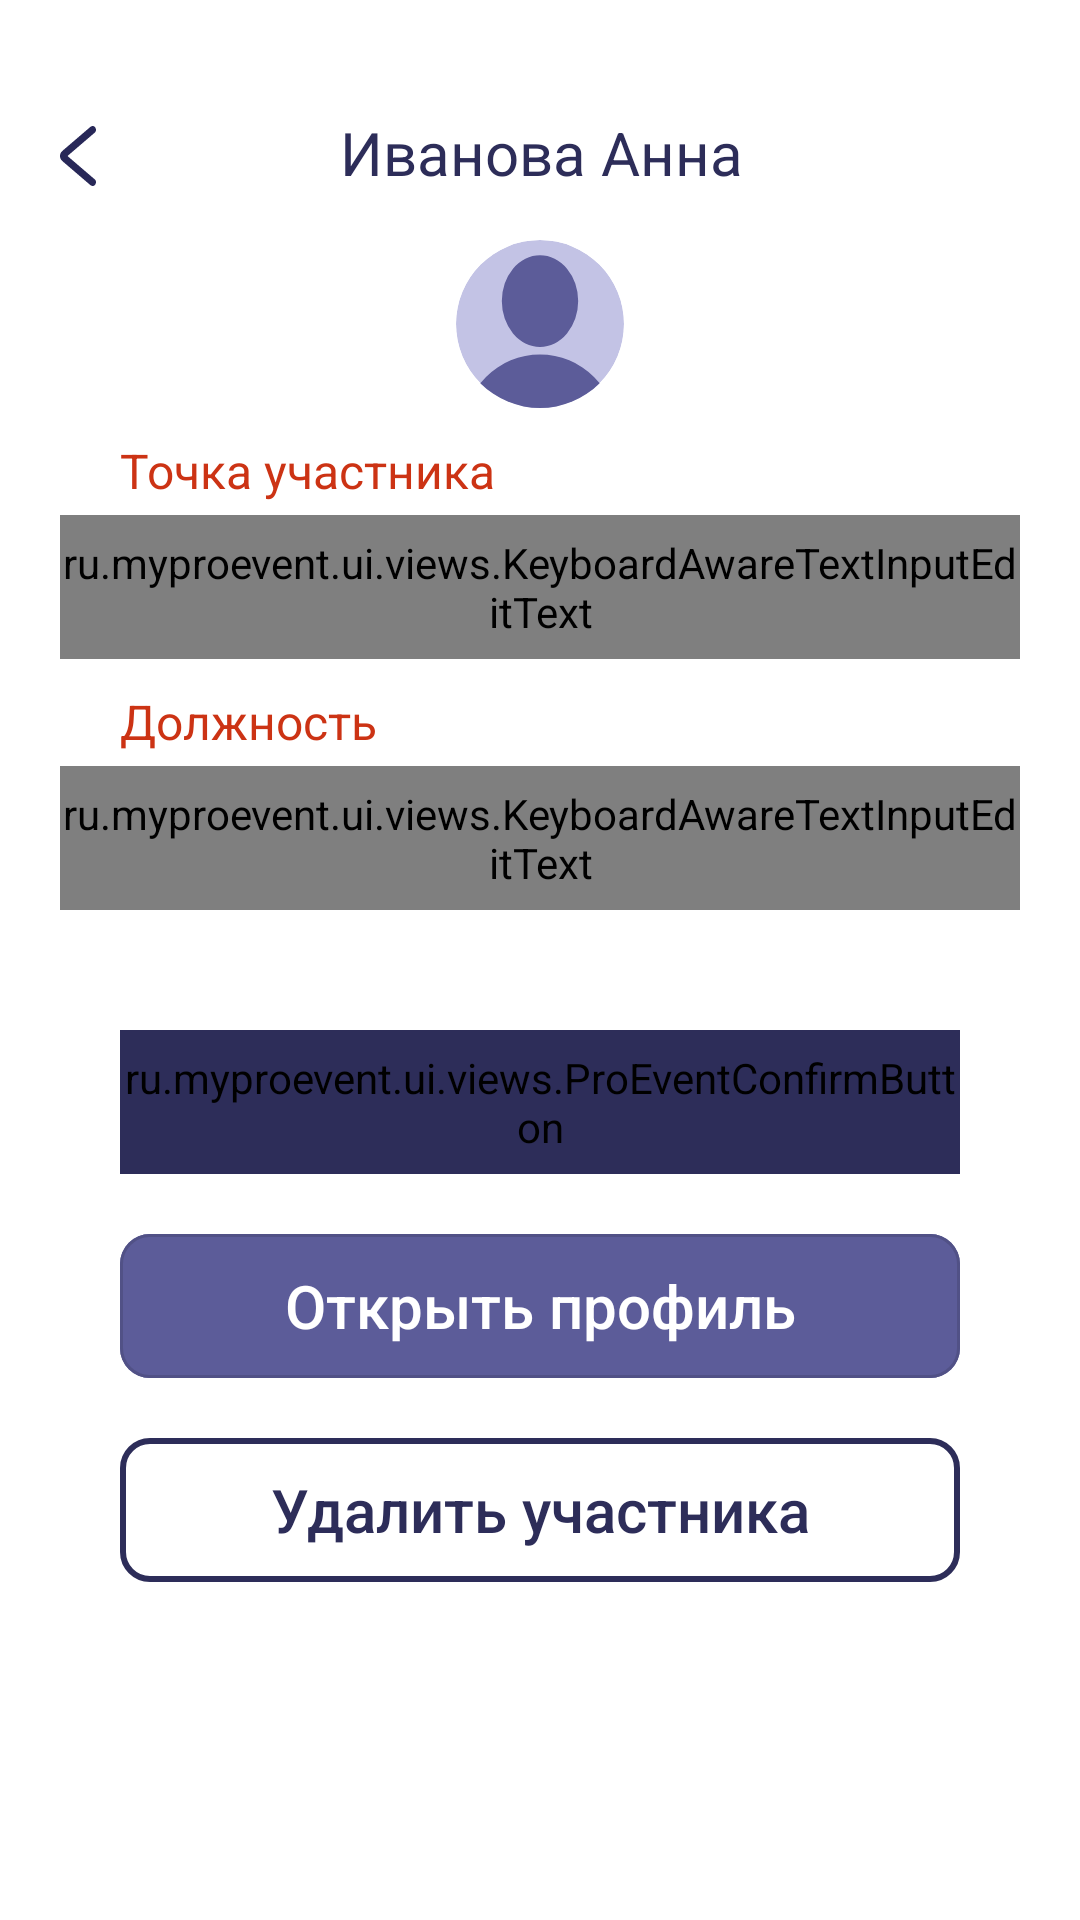

Here is an Android app screen rendered from its layout file. Give the layout XML and the strings, colors and styles it references.
<!-- AndroidManifest.xml: application theme Theme.Proevent.NoActionBar.Splash -->
<!-- res/layout/fragment_event_participant.xml -->
<?xml version="1.0" encoding="utf-8"?>
<androidx.constraintlayout.widget.ConstraintLayout xmlns:android="http://schemas.android.com/apk/res/android"
    xmlns:app="http://schemas.android.com/apk/res-auto"
    android:layout_width="match_parent"
    android:layout_height="match_parent"
    android:background="@color/ProEvent_white">

    <androidx.constraintlayout.widget.ConstraintLayout
        android:id="@+id/event_bar"
        android:layout_width="0dp"
        android:layout_height="wrap_content"
        android:background="@color/ProEvent_white"
        android:paddingTop="40dp"
        app:layout_constraintLeft_toLeftOf="parent"
        app:layout_constraintRight_toRightOf="parent"
        app:layout_constraintTop_toTopOf="parent"
        app:layout_constraintWidth_max="360dp">

        <TextView
            android:id="@+id/title"
            fontPath="@string/default_font_bold_path"
            android:layout_width="0dp"
            android:layout_height="wrap_content"
            android:layout_marginLeft="7dp"
            android:ellipsize="end"
            android:includeFontPadding="false"
            android:maxLines="2"
            android:text="Иванова Анна"
            android:textAlignment="center"
            android:textColor="@color/ProEvent_blue_800"
            android:textSize="20sp"
            app:layout_constraintLeft_toRightOf="@id/back_hit_area"
            app:layout_constraintRight_toLeftOf="@id/action_menu_hit_area"
            app:layout_constraintTop_toTopOf="parent" />

        <View
            android:id="@+id/action_menu_hit_area"
            android:layout_width="50dp"
            android:layout_height="50dp"
            android:layout_marginRight="7dp"
            android:visibility="visible"
            app:layout_constraintBottom_toBottomOf="@+id/title"
            app:layout_constraintRight_toRightOf="parent"
            app:layout_constraintTop_toTopOf="@+id/title" />

        <ImageView
            android:id="@+id/back"
            android:layout_width="wrap_content"
            android:layout_height="wrap_content"
            android:layout_marginLeft="20dp"
            android:src="@drawable/ic_back_to"
            app:layout_constraintBottom_toBottomOf="@id/title"
            app:layout_constraintLeft_toLeftOf="parent"
            app:layout_constraintTop_toTopOf="@id/title" />

        <View
            android:id="@+id/back_hit_area"
            android:layout_width="50dp"
            android:layout_height="50dp"
            app:layout_constraintBottom_toBottomOf="@id/back"
            app:layout_constraintLeft_toLeftOf="@id/back"
            app:layout_constraintRight_toRightOf="@id/back"
            app:layout_constraintTop_toTopOf="@id/back" />
    </androidx.constraintlayout.widget.ConstraintLayout>

    <ScrollView
        android:id="@+id/scroll"
        android:layout_width="0dp"
        android:layout_height="0dp"
        android:background="@color/ProEvent_white"
        android:fadeScrollbars="false"
        android:scrollbarThumbVertical="@color/ProEvent_orange_200"
        app:layout_constraintBottom_toBottomOf="parent"
        app:layout_constraintLeft_toLeftOf="parent"
        app:layout_constraintRight_toRightOf="parent"
        app:layout_constraintTop_toBottomOf="@id/event_bar"
        app:layout_constraintWidth_max="360dp">

        <LinearLayout
            android:layout_width="match_parent"
            android:layout_height="wrap_content"
            android:orientation="vertical">

            <ImageView
                android:id="@+id/profile_picture"
                android:layout_width="wrap_content"
                android:layout_height="wrap_content"
                android:layout_gravity="center_horizontal"
                android:layout_marginTop="3dp"
                android:src="@drawable/ic_profile_picture_placeholder_big" />

            <LinearLayout
                android:id="@+id/point_input_container"
                android:layout_width="match_parent"
                android:layout_height="wrap_content"
                android:layout_marginHorizontal="20dp"
                android:layout_marginTop="10dp"
                android:maxWidth="320dp"
                android:orientation="vertical"
                app:layout_constraintLeft_toLeftOf="parent"
                app:layout_constraintRight_toRightOf="parent"
                app:layout_constraintTop_toBottomOf="@id/profile_picture">

                <TextView
                    android:id="@+id/point_input_title"
                    android:layout_width="wrap_content"
                    android:layout_height="wrap_content"
                    android:layout_marginLeft="20dp"
                    android:layout_marginBottom="4dp"
                    android:text="@string/point_input_title"
                    android:textColor="@color/ProEvent_bright_orange_500"
                    android:textSize="16dp" />

                <com.google.android.material.textfield.TextInputLayout
                    android:id="@+id/point_input"
                    style="@style/ProEventTextInputLayoutStyle">

                    <ru.myproevent.ui.views.KeyboardAwareTextInputEditText
                        android:id="@+id/point_edit"
                        android:layout_width="match_parent"
                        android:layout_height="match_parent"
                        android:hint="Выберете точку"
                        android:inputType="textEmailAddress"
                        android:maxLength="320"
                        android:textColorHint="@color/ProEvent_blue_600"
                        android:textSize="@dimen/fixed_input_text_size" />
                </com.google.android.material.textfield.TextInputLayout>
            </LinearLayout>

            <LinearLayout
                android:id="@+id/position_input_container"
                android:layout_width="match_parent"
                android:layout_height="wrap_content"
                android:layout_marginHorizontal="20dp"
                android:layout_marginTop="10dp"
                android:maxWidth="320dp"
                android:orientation="vertical"
                app:layout_constraintLeft_toLeftOf="parent"
                app:layout_constraintRight_toRightOf="parent"
                app:layout_constraintTop_toBottomOf="@id/profile_picture">

                <TextView
                    android:id="@+id/position_input_title"
                    android:layout_width="wrap_content"
                    android:layout_height="wrap_content"
                    android:layout_marginLeft="20dp"
                    android:layout_marginBottom="4dp"
                    android:text="@string/position_input_title"
                    android:textColor="@color/ProEvent_bright_orange_500"
                    android:textSize="16dp" />

                <com.google.android.material.textfield.TextInputLayout
                    android:id="@+id/position_input"
                    style="@style/ProEventTextInputLayoutStyle">

                    <ru.myproevent.ui.views.KeyboardAwareTextInputEditText
                        android:id="@+id/position_edit"
                        android:layout_width="match_parent"
                        android:layout_height="match_parent"
                        android:hint="Координатор"
                        android:inputType="textEmailAddress"
                        android:maxLength="320"
                        android:textColorHint="@color/ProEvent_blue_600"
                        android:textSize="@dimen/fixed_input_text_size" />
                </com.google.android.material.textfield.TextInputLayout>
            </LinearLayout>

            <ru.myproevent.ui.views.ProEventConfirmButton
                android:id="@+id/to_chat"
                style="@style/ProEventConfirmButton"
                android:layout_width="match_parent"
                android:layout_height="48dp"
                android:layout_marginHorizontal="40dp"
                android:layout_marginTop="40dp"
                android:text="Написать сообщение" />

            <com.google.android.material.button.MaterialButton
                android:id="@+id/to_profile"
                style="@style/Widget.MaterialComponents.Button.OutlinedButton"
                fontPath="@string/default_font_bold_path"
                android:layout_width="match_parent"
                android:layout_height="48dp"
                android:layout_marginHorizontal="40dp"
                android:layout_marginTop="20dp"
                android:backgroundTint="@color/ProEvent_blue_600"
                android:insetTop="0dp"
                android:insetBottom="0dp"
                android:letterSpacing="0"
                android:text="Открыть профиль"
                android:textAllCaps="false"
                android:textColor="@color/ProEvent_white"
                android:textSize="@dimen/fixed_title_text_size"
                app:cornerRadius="10dp"
                app:rippleColor="@android:color/transparent" />

            <com.google.android.material.button.MaterialButton
                android:id="@+id/remove_participant"
                style="@style/Widget.MaterialComponents.Button.OutlinedButton"
                fontPath="@string/default_font_bold_path"
                android:layout_width="match_parent"
                android:layout_height="48dp"
                android:layout_marginHorizontal="40dp"
                android:layout_marginVertical="20dp"
                android:backgroundTint="@color/ProEvent_white"
                android:insetTop="0dp"
                android:insetBottom="0dp"
                android:letterSpacing="0"
                android:text="Удалить участника"
                android:textAllCaps="false"
                android:textColor="@color/ProEvent_blue_800"
                android:textSize="@dimen/fixed_title_text_size"
                app:cornerRadius="10dp"
                app:rippleColor="@android:color/transparent"
                app:strokeColor="@color/ProEvent_blue_800"
                app:strokeWidth="2dp" />
        </LinearLayout>
    </ScrollView>

</androidx.constraintlayout.widget.ConstraintLayout>
<!-- resources referenced by this layout -->
<resources>
  <color name="ProEvent_blue_600">#5C5C99</color>
  <color name="ProEvent_blue_800">#2D2D59</color>
  <color name="ProEvent_bright_orange_500">#CC3314</color>
  <color name="ProEvent_orange_200">#FF9580</color>
  <color name="ProEvent_white">#FFFFFFFF</color>
  <dimen name="fixed_input_text_size">16sp</dimen>
  <dimen name="fixed_title_text_size">20sp</dimen>
  <!-- drawable ic_back_to (drawable) -->
  <vector xmlns:android="http://schemas.android.com/apk/res/android"
      android:width="12dp"
      android:height="20dp"
      android:viewportWidth="12"
      android:viewportHeight="20">
    <path
        android:pathData="M11.761,19.5174C11.3765,20.0623 10.664,20.1605 10.1695,19.7366L0.7297,11.6445C-0.2432,10.8104 -0.2432,9.1896 0.7297,8.3555L10.1695,0.2634C10.664,-0.1605 11.3765,-0.0623 11.761,0.4826C12.1456,1.0276 12.0565,1.8129 11.5621,2.2367L2.506,10L11.5621,17.7633C12.0565,18.1871 12.1456,18.9724 11.761,19.5174Z"
        android:fillColor="#282858"
        android:fillType="evenOdd"/>
  </vector>
  <string name="default_font_bold_path">fonts/Inter-Bold.ttf</string>
  <string name="point_input_title">Точка участника</string>
  <string name="position_input_title">Должность</string>
  <style name="ProEventConfirmButton">
          <item name="fontPath">@string/default_font_bold_path</item>
          <item name="android:backgroundTint">@color/ProEvent_blue_800</item>
          <item name="android:insetTop">0dp</item>
          <item name="android:insetBottom">0dp</item>
          <item name="android:letterSpacing">0</item>
          <item name="android:textAllCaps">false</item>
          <item name="android:textSize">20sp</item>
          <item name="android:textColor">@color/ProEvent_white</item>
          <item name="cornerRadius">10dp</item>
      </style>
  <style name="ProEventTextInputLayoutStyle" parent="Widget.MaterialComponents.TextInputLayout.OutlinedBox.Dense">
          <item name="boxStrokeColor">@color/ProEvent_blue_600</item>
          <item name="boxStrokeWidth">2dp</item>
          <item name="android:layout_width">match_parent</item>
          <item name="android:layout_height">48sp</item>
          <item name="boxCornerRadiusBottomEnd">10dp</item>
          <item name="boxCornerRadiusBottomStart">10dp</item>
          <item name="boxCornerRadiusTopEnd">10dp</item>
          <item name="boxCornerRadiusTopStart">10dp</item>
          <item name="hintEnabled">false</item>
      </style>
  <style name="Theme.Proevent.NoActionBar.Splash">
          <item name="colorPrimaryVariant">@color/ProEvent_blue_900</item>
          <item name="android:navigationBarColor">@color/ProEvent_blue_900</item>
          <item name="android:windowBackground">@drawable/splash_background_drawable</item>
          <item name="android:windowLightStatusBar">false</item>
          <item name="android:windowLightNavigationBar" tools:targetApi="o_mr1">false</item> 
      </style>
  <color name="ProEvent_blue_900">#121233</color>
  <!-- drawable splash_background_drawable (drawable) -->
  <?xml version="1.0" encoding="utf-8"?>
  <layer-list xmlns:android="http://schemas.android.com/apk/res/android"
      android:opacity="opaque">
  
      
      
      
      
      
      
  
      <item>
          <shape>
              <solid android:color="@color/ProEvent_blue_800" />
          </shape>
      </item>
  
  
  
  
  
      
      
      
  
      <item
          android:drawable="@drawable/splash_screen_foreground"
          android:gravity="center" />
  </layer-list>
</resources>
